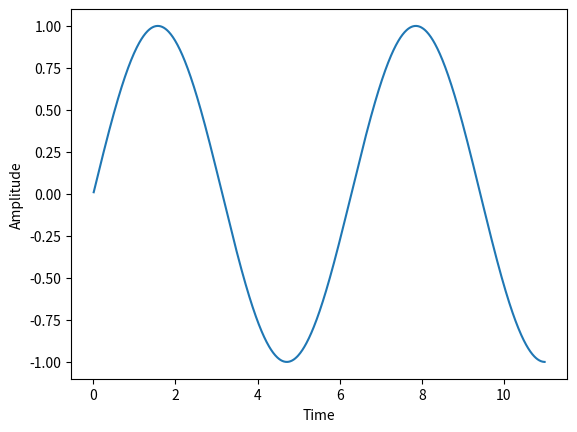

Write the Python code that produced this figure.
import matplotlib.pyplot as plt
import math
import random

# point values
x = []
y = []

# Generic parameters
amplitude = 1
frequency = 1
start_window = 0
end_window = 10
phaze_shift = 10
sample_rate = 100

# parameters for function transformation
x_shift = 0 # x-phaze
y_shift = 0 # y-phaze

# negative values reflect opposite of positive
x_reflect = 1
y_reflect = 1

# compresses : x > 1 and stretch : 0 < x < 1
# NOTE: use postive values for compress parameters to avoid double negatives with reflect parameters
x_compress = 1 # controls wave frequency
y_compress = 1

# Parameters for pulse wave
pulse_period = 2
pulse_frequency = 5
pulse_amplitude = 20

# sine wave function
def sine_wave(amplitude, frequency, x_shift, y_shift, x_reflect, y_reflect, x_compress, y_compress, start_window = 0, end_window = 10):
  for i in range(start_window, end_window + 1):
    for j in range(1, sample_rate):
      x.append(i + j / sample_rate)
      y.append(y_reflect * y_compress * ((math.sin(x_reflect * x_compress * ( i + j / sample_rate ) + x_shift) * amplitude) + y_shift))

# smooth pulse wave function
def pulse_wave_smooth(pulse_period, pulse_frequency, pulse_amplitude, start_window = 0, end_window = 10):
  high_period = pulse_amplitude / 2
  low_period = -(pulse_amplitude / 2)
  y_val = low_period
  count = pulse_period
  for i in range(start_window, end_window + 1):
    x.append(i)
    y.append(y_val)
    count += 1
    if count == pulse_period:
      y_val = low_period
    if (i % pulse_frequency == 0):
      y_val = high_period
      count = 0

# sharp pulse wave function
def pulse_wave_sharp(pulse_period, pulse_frequency, pulse_amplitude, start_window = 0, end_window = 10):
  high_period = pulse_amplitude / 2
  low_period = -(pulse_amplitude / 2)
  y_val = low_period
  count = pulse_period
  for i in range(start_window, end_window + 1):
    x.append(i)
    y.append(y_val)
    count += 1
    if count == pulse_period:
      x.append(i)
      y_val = low_period
      y.append(y_val)
    if (i % pulse_frequency == 0):
      x.append(i)
      y_val = high_period
      y.append(y_val)
      count = 0

# rabid riser wave function
def riser_wave(start_window = 0, end_window = 10):
  for i in range(start_window, end_window + 1):
    x.append(i)
    y.append(math.sin(math.pi * i))

# random wave function
def random_wave(amplitude, start_window = 0, end_window = 10):
  for i in range(start_window, end_window + 1):
    x.append(i)
    y.append(random.random() * amplitude)

# Select wave function
sine_wave(amplitude, frequency, x_shift, y_shift, x_reflect, y_reflect, x_compress, y_compress, start_window, end_window)

# pulse_wave_smooth(pulse_period, pulse_frequency, pulse_amplitude, start_window, end_window)

# pulse_wave_sharp(pulse_period, pulse_frequency, pulse_amplitude, start_window, end_window)

# riser_wave(start_window, end_window)

# random_wave(amplitude, start_window, end_window)

# phaze function
def phaze(ls, phaze):
  phazed = []
  multiplier = int((phaze / len(ls)) - (phaze / len(ls) % 1))
  for i in range(0, len(ls)):
    if (phaze >= 0):
      if i - phaze >= 0 and i - phaze < len(ls):
        phazed.append(ls[i - phaze])
      if i - phaze < 0:
        if phaze < (len(ls) * 2):
          phazed.append(ls[len(ls) + i - phaze])
        else:
          phazed.append(ls[(len(ls) * multiplier) + i - phaze])
    else:
      phazed.append(ls[(len(ls) * multiplier) + i - phaze])
  return phazed
# x = phaze(x, phaze_shift)
# y = phaze(y, phaze_shift)

# Render Display
fig, ax = plt.subplots()
ax.plot(x, y)
plt.ylabel('Amplitude')
plt.xlabel('Time')
plt.show()